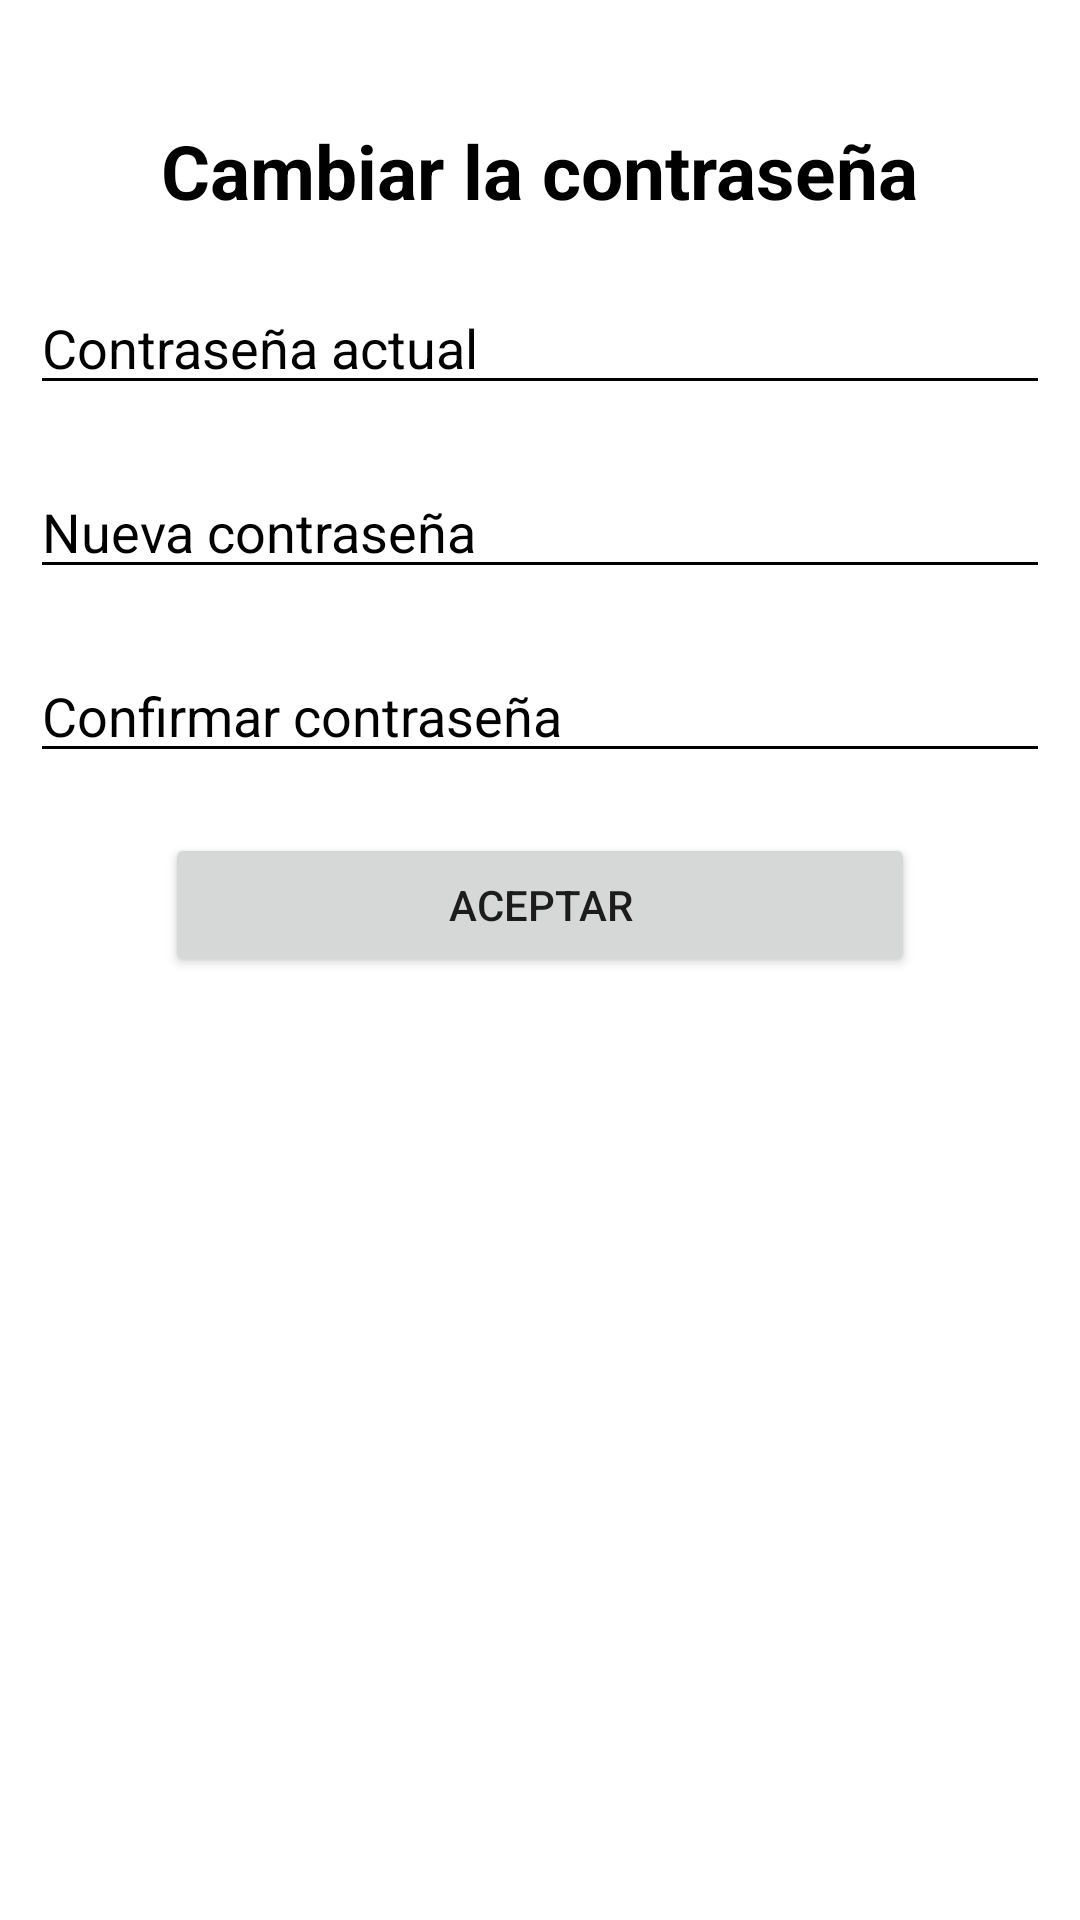

Write the Android layout XML for this screen, with the resource values it uses.
<!-- AndroidManifest.xml: application theme Theme.SmartRing -->
<!-- res/layout/activity_password2.xml -->
<?xml version="1.0" encoding="utf-8"?>
<LinearLayout xmlns:android="http://schemas.android.com/apk/res/android"
    xmlns:app="http://schemas.android.com/apk/res-auto"
    xmlns:tools="http://schemas.android.com/tools"
    android:layout_width="match_parent"
    android:layout_height="match_parent"
    tools:context=".MainActivity"
    android:gravity="center_horizontal"
    android:orientation="vertical"
    android:padding="@dimen/layout_padding">

    <TextView
        android:layout_width="wrap_content"
        android:layout_height="wrap_content"
        android:text="@string/password_instruccion"
        android:textColor="@color/text"
        android:textSize="@dimen/titulo_size"
        android:layout_marginTop="@dimen/text_margin"
        android:textStyle="bold"
        android:fontFamily="sans-serif"
        />

    <EditText
        android:id="@+id/contraseniaActual"
        android:layout_width="match_parent"
        android:layout_height="wrap_content"
        android:hint="Contraseña actual"
        android:textColorHint="@color/text"
        android:textColor="@color/text"
        android:layout_marginTop="@dimen/margin_button"
        android:backgroundTint="@color/text"
        />

    <EditText
        android:id="@+id/nuevaContrasenia"
        android:layout_width="match_parent"
        android:layout_height="wrap_content"
        android:hint="Nueva contraseña"
        android:textColorHint="@color/text"
        android:textColor="@color/text"
        android:layout_marginTop="@dimen/margin_button"
        android:backgroundTint="@color/text"
        />

    <EditText
        android:id="@+id/contraseniaConfirmada"
        android:layout_width="match_parent"
        android:layout_height="wrap_content"
        android:textColor="@color/text"
        android:hint="Confirmar contraseña"
        android:textColorHint="@color/text"
        android:layout_marginTop="@dimen/margin_button"
        android:backgroundTint="@color/text"
        />

    <Button
        android:id="@+id/btnEnviar"
        android:layout_width="@dimen/width_button"
        android:layout_height="wrap_content"
        android:text="@string/password_send"
        android:gravity="center"
        android:layout_marginTop="@dimen/margin_button"
        />


</LinearLayout>
<!-- resources referenced by this layout -->
<resources>
  <color name="text">#000</color>
  <dimen name="layout_padding">10dp</dimen>
  <dimen name="margin_button">20dp</dimen>
  <dimen name="text_margin">30dp</dimen>
  <dimen name="titulo_size">25dp</dimen>
  <dimen name="width_button">250dp</dimen>
  <string name="password_instruccion">Cambiar la contraseña</string>
  <string name="password_send">Aceptar</string>
  <style name="Theme.SmartRing" parent="Theme.MaterialComponents.DayNight.DarkActionBar">
          
          <item name="colorPrimary">@color/primary</item>
          <item name="colorPrimaryVariant">@color/primary_dark</item>
          <item name="colorOnPrimary">@color/primary_text</item>
          
          <item name="colorSecondary">@color/accent</item>
          <item name="colorOnSecondary">@color/secondary_text</item>
          
          <item name="android:statusBarColor">?attr/colorPrimaryVariant</item>
          
      </style>
  <color name="primary">#3F51B5</color>
  <color name="primary_dark">#303F9F</color>
  <color name="primary_text">#FFF</color>
  <color name="accent">#FFC107</color>
  <color name="secondary_text">#FFFF</color>
</resources>
